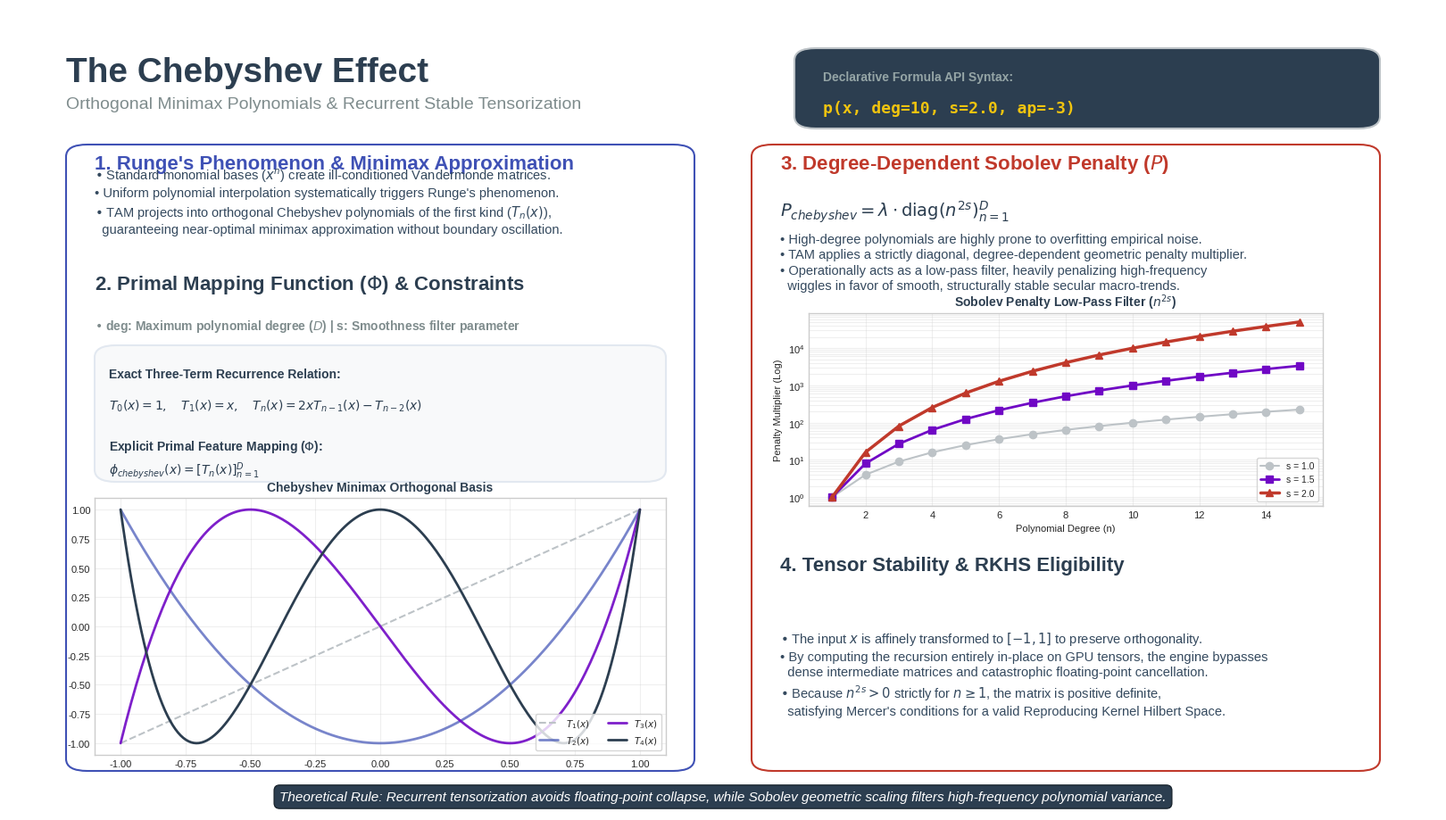

Write the Python code that produced this figure.
import os
import numpy as np
import matplotlib.pyplot as plt
import matplotlib.patches as patches

output_folder = "slides/output"
os.makedirs(output_folder, exist_ok=True)

plt.style.use('seaborn-v0_8-whitegrid')
fig, ax = plt.subplots(figsize=(16, 9), dpi=150)
ax.set_xlim(0, 1)
ax.set_ylim(0, 1)
ax.axis('off')

c_primary = '#3f51b5'
c_dark = '#2c3e50'
c_accent = "#7007c5"
c_penalty = '#c0392b'
c_bg_card = '#f8f9fa'

def draw_container(ax_parent, x, y, width, height, edgecolor, facecolor='#ffffff'):
    box = patches.FancyBboxPatch(
        (x, y), width, height, 
        boxstyle="round,pad=0.0,rounding_size=0.015", 
        linewidth=1.5, edgecolor=edgecolor, facecolor=facecolor, zorder=1
    )
    ax_parent.add_patch(box)

ax.text(0.04, 0.94, "The Chebyshev Effect", fontsize=28, fontweight='bold', color=c_dark, va='top')
ax.text(0.04, 0.89, "Orthogonal Minimax Polynomials & Recurrent Stable Tensorization", fontsize=14, color='#7f8c8d', va='top')

draw_container(ax, 0.55, 0.85, 0.41, 0.10, edgecolor='#bdc3c7', facecolor='#2c3e50')
ax.text(0.57, 0.91, "Declarative Formula API Syntax:", fontsize=10, color='#95a5a6', family='sans-serif', fontweight='bold')
ax.text(0.57, 0.87, "p(x, deg=10, s=2.0, ap=-3)", fontsize=13, color='#f1c40f', family='monospace', fontweight='bold')

x_left = 0.04
draw_container(ax, x_left, 0.05, 0.44, 0.78, edgecolor=c_primary)

ax.text(x_left + 0.02, 0.80, "1. Runge's Phenomenon & Minimax Approximation", fontsize=16, fontweight='bold', color=c_primary)
ax.text(x_left + 0.02, 0.72, 
        r"• Standard monomial bases ($x^n$) create ill-conditioned Vandermonde matrices." + "\n" +
        r"• Uniform polynomial interpolation systematically triggers Runge's phenomenon." + "\n" +
        r"• TAM projects into orthogonal Chebyshev polynomials of the first kind ($T_n(x)$)," + "\n" +
        r"  guaranteeing near-optimal minimax approximation without boundary oscillation.",
        fontsize=10.5, color='#34495e', linespacing=1.3)

ax.text(x_left + 0.02, 0.65, r"2. Primal Mapping Function ($\Phi$) & Constraints", fontsize=16, fontweight='bold', color=c_dark)
ax.text(x_left + 0.02, 0.60, r"• deg: Maximum polynomial degree ($D$) | s: Smoothness filter parameter", fontsize=10, color='#7f8c8d', fontweight='bold')

draw_container(ax, x_left + 0.02, 0.41, 0.40, 0.17, edgecolor='#e2e8f0', facecolor=c_bg_card)
ax.text(x_left + 0.03, 0.54, r"Exact Three-Term Recurrence Relation:", fontsize=10, fontweight='bold', color=c_dark)
ax.text(x_left + 0.03, 0.50, r"$T_0(x) = 1, \quad T_1(x) = x, \quad T_n(x) = 2x T_{n-1}(x) - T_{n-2}(x)$", fontsize=10, color=c_dark)
ax.text(x_left + 0.03, 0.45, r"Explicit Primal Feature Mapping ($\Phi$):", fontsize=10, fontweight='bold', color=c_dark)
ax.text(x_left + 0.03, 0.42, r"$\phi_{chebyshev}(x) = \left[ T_n(x) \right]_{n=1}^D$", fontsize=10, color=c_dark)

ax_ins_signal = ax.inset_axes([x_left + 0.02, 0.07, 0.40, 0.32])
x_plot = np.linspace(-1, 1, 200)
T1 = x_plot
T2 = 2 * x_plot**2 - 1
T3 = 4 * x_plot**3 - 3 * x_plot
T4 = 8 * x_plot**4 - 8 * x_plot**2 + 1

ax_ins_signal.plot(x_plot, T1, color='#bdc3c7', lw=1.5, linestyle='--', label=r'$T_1(x)$')
ax_ins_signal.plot(x_plot, T2, color=c_primary, lw=2.0, alpha=0.7, label=r'$T_2(x)$')
ax_ins_signal.plot(x_plot, T3, color=c_accent, lw=2.0, alpha=0.9, label=r'$T_3(x)$')
ax_ins_signal.plot(x_plot, T4, color=c_dark, lw=2.0, label=r'$T_4(x)$')
ax_ins_signal.set_title("Chebyshev Minimax Orthogonal Basis", fontsize=10, fontweight='bold', color=c_dark)
ax_ins_signal.legend(loc='lower right', fontsize=7.5, frameon=True, ncol=2)
ax_ins_signal.tick_params(labelsize=8)
ax_ins_signal.grid(True, alpha=0.3)

x_right = 0.52
draw_container(ax, x_right, 0.05, 0.44, 0.78, edgecolor=c_penalty)

ax.text(x_right + 0.02, 0.80, "3. Degree-Dependent Sobolev Penalty ($P$)", fontsize=16, fontweight='bold', color=c_penalty)
ax.text(x_right + 0.02, 0.74, r"$P_{chebyshev} = \lambda \cdot \mathrm{diag}\left( n^{2s} \right)_{n=1}^D$", fontsize=14, color=c_dark)
ax.text(x_right + 0.02, 0.65, 
        r"• High-degree polynomials are highly prone to overfitting empirical noise." + "\n" +
        r"• TAM applies a strictly diagonal, degree-dependent geometric penalty multiplier." + "\n" +
        r"• Operationally acts as a low-pass filter, heavily penalizing high-frequency" + "\n" +
        r"  wiggles in favor of smooth, structurally stable secular macro-trends.",
        fontsize=10.5, color='#34495e', linespacing=1.3)

ax_ins_zplane = ax.inset_axes([x_right + 0.04, 0.38, 0.36, 0.24])
n_degrees = np.arange(1, 16)
p_s1 = n_degrees**(2 * 1.0)
p_s2 = n_degrees**(2 * 1.5)
p_s3 = n_degrees**(2 * 2.0)

ax_ins_zplane.plot(n_degrees, p_s1, color='#bdc3c7', marker='o', lw=1.5, label='s = 1.0')
ax_ins_zplane.plot(n_degrees, p_s2, color=c_accent, marker='s', lw=2.0, label='s = 1.5')
ax_ins_zplane.plot(n_degrees, p_s3, color=c_penalty, marker='^', lw=2.5, label='s = 2.0')
ax_ins_zplane.set_yscale('log')
ax_ins_zplane.set_title(r"Sobolev Penalty Low-Pass Filter ($n^{2s}$)", fontsize=10, fontweight='bold', color=c_dark)
ax_ins_zplane.set_xlabel("Polynomial Degree (n)", fontsize=8)
ax_ins_zplane.set_ylabel("Penalty Multiplier (Log)", fontsize=8)
ax_ins_zplane.legend(loc='lower right', fontsize=7.5, frameon=True)
ax_ins_zplane.tick_params(labelsize=8)
ax_ins_zplane.grid(True, which='both', alpha=0.3)

ax.text(x_right + 0.02, 0.30, "4. Tensor Stability & RKHS Eligibility", fontsize=16, fontweight='bold', color=c_dark)
ax.text(x_right + 0.02, 0.12, 
        r"• The input $x$ is affinely transformed to $[-1, 1]$ to preserve orthogonality." + "\n" +
        r"• By computing the recursion entirely in-place on GPU tensors, the engine bypasses" + "\n" +
        r"  dense intermediate matrices and catastrophic floating-point cancellation." + "\n" +
        r"• Because $n^{2s} > 0$ strictly for $n \geq 1$, the matrix is positive definite," + "\n" +
        r"  satisfying Mercer's conditions for a valid Reproducing Kernel Hilbert Space.",
        fontsize=10.5, color='#34495e', linespacing=1.3)

msg = r"Theoretical Rule: Recurrent tensorization avoids floating-point collapse, while Sobolev geometric scaling filters high-frequency polynomial variance."
ax.text(0.5, 0.01, msg, ha='center', va='bottom', fontsize=11, style='italic', color='#ffffff',
        bbox=dict(boxstyle="round,pad=0.4", fc=c_dark, ec="#1a252f", lw=1))

plt.subplots_adjust(left=0, right=1, top=1, bottom=0)

output_path = os.path.join(output_folder, "chebyshev_effect_slide.png")
plt.savefig(output_path, dpi=300, bbox_inches='tight')

plt.close()
